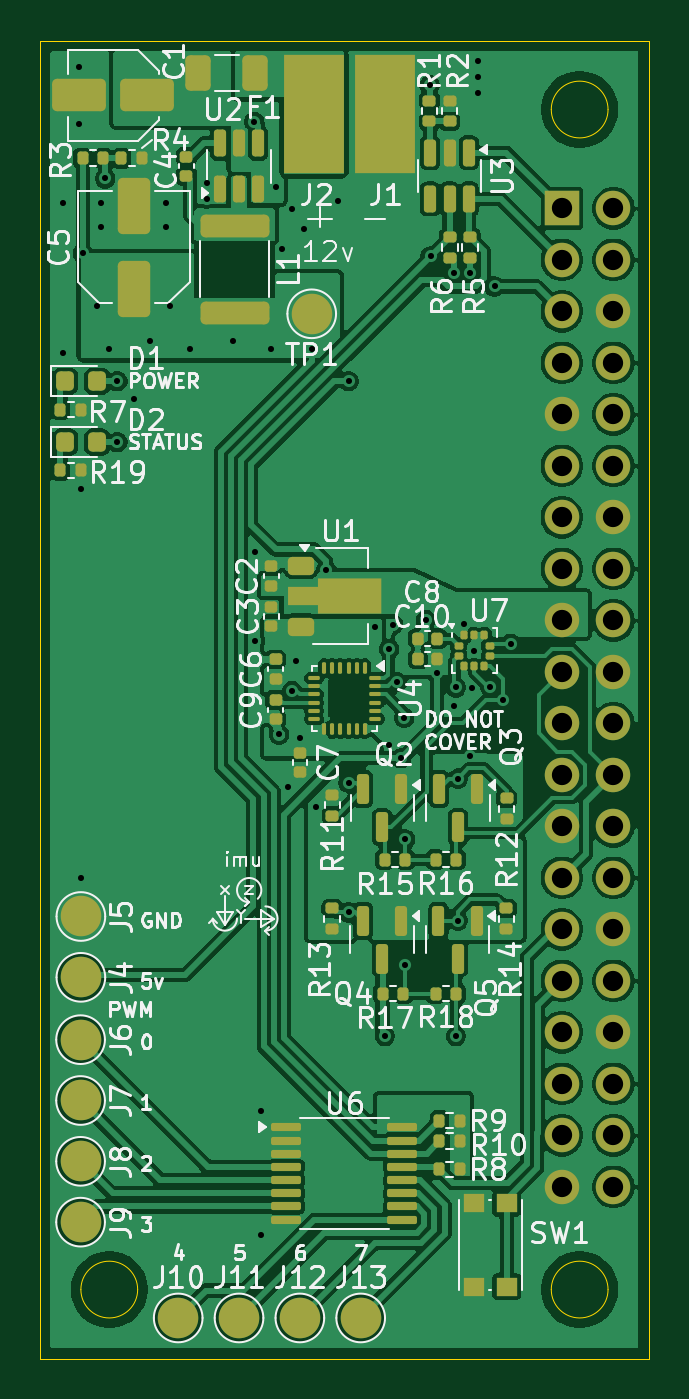
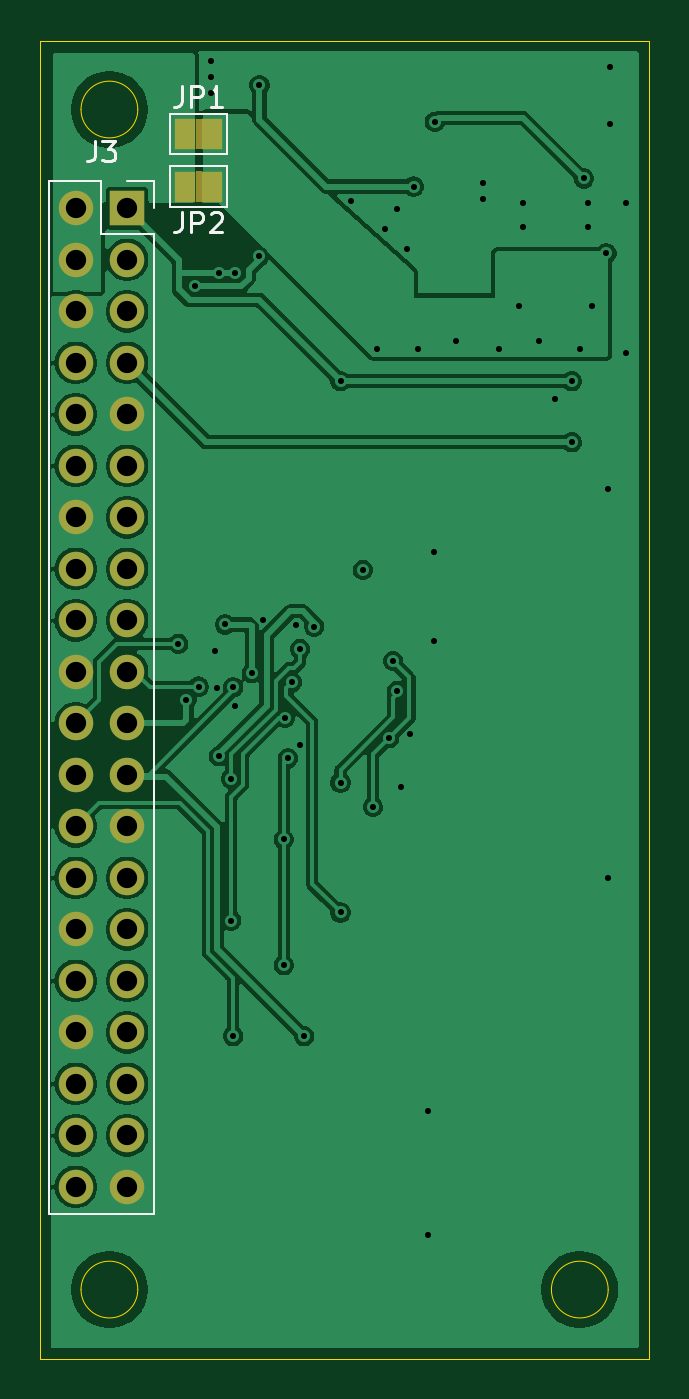
Circuit board: 13 layer files. Board 30.0 x 65.0 mm.
- bottom_copper: Drone-Flight-Controller-B_Cu.gbr (88051 bytes)
- bottom_mask: Drone-Flight-Controller-B_Mask.gbr (1970 bytes)
- paste: Drone-Flight-Controller-B_Paste.gbr (466 bytes)
- bottom_silk: Drone-Flight-Controller-B_Silkscreen.gbr (4348 bytes)
- outline: Drone-Flight-Controller-Edge_Cuts.gbr (1057 bytes)
- top_copper: Drone-Flight-Controller-F_Cu.gbr (205773 bytes)
- top_mask: Drone-Flight-Controller-F_Mask.gbr (9791 bytes)
- paste: Drone-Flight-Controller-F_Paste.gbr (8237 bytes)
- top_silk: Drone-Flight-Controller-F_Silkscreen.gbr (98010 bytes)
- inner_copper: Drone-Flight-Controller-In1_Cu.gbr (301890 bytes)
- inner_copper: Drone-Flight-Controller-In2_Cu.gbr (226391 bytes)
- drill: Drone-Flight-Controller-NPTH.drl (265 bytes)
- drill: Drone-Flight-Controller-PTH.drl (2233 bytes)

=== bottom_copper: Drone-Flight-Controller-B_Cu.gbr (88051 bytes, source omitted) ===
=== bottom_mask: Drone-Flight-Controller-B_Mask.gbr ===
%TF.GenerationSoftware,KiCad,Pcbnew,9.0.1*%
%TF.CreationDate,2025-11-14T14:34:28-05:00*%
%TF.ProjectId,Drone-Flight-Controller,44726f6e-652d-4466-9c69-6768742d436f,rev?*%
%TF.SameCoordinates,Original*%
%TF.FileFunction,Soldermask,Bot*%
%TF.FilePolarity,Negative*%
%FSLAX46Y46*%
G04 Gerber Fmt 4.6, Leading zero omitted, Abs format (unit mm)*
G04 Created by KiCad (PCBNEW 9.0.1) date 2025-11-14 14:34:28*
%MOMM*%
%LPD*%
G01*
G04 APERTURE LIST*
%ADD10R,1.000000X1.500000*%
%ADD11R,1.700000X1.700000*%
%ADD12C,1.700000*%
G04 APERTURE END LIST*
%TO.C,JP2*%
G36*
X34250000Y-20150000D02*
G01*
X34550000Y-20150000D01*
X34550000Y-18650000D01*
X34250000Y-18650000D01*
X34250000Y-20150000D01*
G37*
%TO.C,JP1*%
G36*
X34550000Y-16050000D02*
G01*
X34250000Y-16050000D01*
X34250000Y-17550000D01*
X34550000Y-17550000D01*
X34550000Y-16050000D01*
G37*
%TD*%
D10*
%TO.C,JP2*%
X33750000Y-19400000D03*
X35050000Y-19400000D03*
%TD*%
%TO.C,JP1*%
X35050000Y-16800000D03*
X33750000Y-16800000D03*
%TD*%
D11*
%TO.C,J3*%
X37925000Y-20475000D03*
D12*
X40465000Y-20475000D03*
X37925000Y-23015000D03*
X40465000Y-23015000D03*
X37925000Y-25555000D03*
X40465000Y-25555000D03*
X37925000Y-28095000D03*
X40465000Y-28095000D03*
X37925000Y-30635000D03*
X40465000Y-30635000D03*
X37925000Y-33175000D03*
X40465000Y-33175000D03*
X37925000Y-35715000D03*
X40465000Y-35715000D03*
X37925000Y-38255000D03*
X40465000Y-38255000D03*
X37925000Y-40795000D03*
X40465000Y-40795000D03*
X37925000Y-43335000D03*
X40465000Y-43335000D03*
X37925000Y-45875000D03*
X40465000Y-45875000D03*
X37925000Y-48415000D03*
X40465000Y-48415000D03*
X37925000Y-50955000D03*
X40465000Y-50955000D03*
X37925000Y-53495000D03*
X40465000Y-53495000D03*
X37925000Y-56035000D03*
X40465000Y-56035000D03*
X37925000Y-58575000D03*
X40465000Y-58575000D03*
X37925000Y-61115000D03*
X40465000Y-61115000D03*
X37925000Y-63655000D03*
X40465000Y-63655000D03*
X37925000Y-66195000D03*
X40465000Y-66195000D03*
X37925000Y-68735000D03*
X40465000Y-68735000D03*
%TD*%
M02*

=== paste: Drone-Flight-Controller-B_Paste.gbr ===
%TF.GenerationSoftware,KiCad,Pcbnew,9.0.1*%
%TF.CreationDate,2025-11-14T14:34:28-05:00*%
%TF.ProjectId,Drone-Flight-Controller,44726f6e-652d-4466-9c69-6768742d436f,rev?*%
%TF.SameCoordinates,Original*%
%TF.FileFunction,Paste,Bot*%
%TF.FilePolarity,Positive*%
%FSLAX46Y46*%
G04 Gerber Fmt 4.6, Leading zero omitted, Abs format (unit mm)*
G04 Created by KiCad (PCBNEW 9.0.1) date 2025-11-14 14:34:28*
%MOMM*%
%LPD*%
G01*
G04 APERTURE LIST*
G04 APERTURE END LIST*
M02*

=== bottom_silk: Drone-Flight-Controller-B_Silkscreen.gbr ===
%TF.GenerationSoftware,KiCad,Pcbnew,9.0.1*%
%TF.CreationDate,2025-11-14T14:34:28-05:00*%
%TF.ProjectId,Drone-Flight-Controller,44726f6e-652d-4466-9c69-6768742d436f,rev?*%
%TF.SameCoordinates,Original*%
%TF.FileFunction,Legend,Bot*%
%TF.FilePolarity,Positive*%
%FSLAX46Y46*%
G04 Gerber Fmt 4.6, Leading zero omitted, Abs format (unit mm)*
G04 Created by KiCad (PCBNEW 9.0.1) date 2025-11-14 14:34:28*
%MOMM*%
%LPD*%
G01*
G04 APERTURE LIST*
%ADD10C,0.150000*%
%ADD11C,0.120000*%
G04 APERTURE END LIST*
D10*
X35233333Y-20654819D02*
X35233333Y-21369104D01*
X35233333Y-21369104D02*
X35280952Y-21511961D01*
X35280952Y-21511961D02*
X35376190Y-21607200D01*
X35376190Y-21607200D02*
X35519047Y-21654819D01*
X35519047Y-21654819D02*
X35614285Y-21654819D01*
X34757142Y-21654819D02*
X34757142Y-20654819D01*
X34757142Y-20654819D02*
X34376190Y-20654819D01*
X34376190Y-20654819D02*
X34280952Y-20702438D01*
X34280952Y-20702438D02*
X34233333Y-20750057D01*
X34233333Y-20750057D02*
X34185714Y-20845295D01*
X34185714Y-20845295D02*
X34185714Y-20988152D01*
X34185714Y-20988152D02*
X34233333Y-21083390D01*
X34233333Y-21083390D02*
X34280952Y-21131009D01*
X34280952Y-21131009D02*
X34376190Y-21178628D01*
X34376190Y-21178628D02*
X34757142Y-21178628D01*
X33804761Y-20750057D02*
X33757142Y-20702438D01*
X33757142Y-20702438D02*
X33661904Y-20654819D01*
X33661904Y-20654819D02*
X33423809Y-20654819D01*
X33423809Y-20654819D02*
X33328571Y-20702438D01*
X33328571Y-20702438D02*
X33280952Y-20750057D01*
X33280952Y-20750057D02*
X33233333Y-20845295D01*
X33233333Y-20845295D02*
X33233333Y-20940533D01*
X33233333Y-20940533D02*
X33280952Y-21083390D01*
X33280952Y-21083390D02*
X33852380Y-21654819D01*
X33852380Y-21654819D02*
X33233333Y-21654819D01*
X35233333Y-14454819D02*
X35233333Y-15169104D01*
X35233333Y-15169104D02*
X35280952Y-15311961D01*
X35280952Y-15311961D02*
X35376190Y-15407200D01*
X35376190Y-15407200D02*
X35519047Y-15454819D01*
X35519047Y-15454819D02*
X35614285Y-15454819D01*
X34757142Y-15454819D02*
X34757142Y-14454819D01*
X34757142Y-14454819D02*
X34376190Y-14454819D01*
X34376190Y-14454819D02*
X34280952Y-14502438D01*
X34280952Y-14502438D02*
X34233333Y-14550057D01*
X34233333Y-14550057D02*
X34185714Y-14645295D01*
X34185714Y-14645295D02*
X34185714Y-14788152D01*
X34185714Y-14788152D02*
X34233333Y-14883390D01*
X34233333Y-14883390D02*
X34280952Y-14931009D01*
X34280952Y-14931009D02*
X34376190Y-14978628D01*
X34376190Y-14978628D02*
X34757142Y-14978628D01*
X33233333Y-15454819D02*
X33804761Y-15454819D01*
X33519047Y-15454819D02*
X33519047Y-14454819D01*
X33519047Y-14454819D02*
X33614285Y-14597676D01*
X33614285Y-14597676D02*
X33709523Y-14692914D01*
X33709523Y-14692914D02*
X33804761Y-14740533D01*
X39528333Y-17159819D02*
X39528333Y-17874104D01*
X39528333Y-17874104D02*
X39575952Y-18016961D01*
X39575952Y-18016961D02*
X39671190Y-18112200D01*
X39671190Y-18112200D02*
X39814047Y-18159819D01*
X39814047Y-18159819D02*
X39909285Y-18159819D01*
X39147380Y-17159819D02*
X38528333Y-17159819D01*
X38528333Y-17159819D02*
X38861666Y-17540771D01*
X38861666Y-17540771D02*
X38718809Y-17540771D01*
X38718809Y-17540771D02*
X38623571Y-17588390D01*
X38623571Y-17588390D02*
X38575952Y-17636009D01*
X38575952Y-17636009D02*
X38528333Y-17731247D01*
X38528333Y-17731247D02*
X38528333Y-17969342D01*
X38528333Y-17969342D02*
X38575952Y-18064580D01*
X38575952Y-18064580D02*
X38623571Y-18112200D01*
X38623571Y-18112200D02*
X38718809Y-18159819D01*
X38718809Y-18159819D02*
X39004523Y-18159819D01*
X39004523Y-18159819D02*
X39099761Y-18112200D01*
X39099761Y-18112200D02*
X39147380Y-18064580D01*
D11*
%TO.C,JP2*%
X33000000Y-18400000D02*
X33000000Y-20400000D01*
X33000000Y-20400000D02*
X35800000Y-20400000D01*
X35800000Y-18400000D02*
X33000000Y-18400000D01*
X35800000Y-20400000D02*
X35800000Y-18400000D01*
%TO.C,JP1*%
X33000000Y-15800000D02*
X33000000Y-17800000D01*
X33000000Y-17800000D02*
X35800000Y-17800000D01*
X35800000Y-15800000D02*
X33000000Y-15800000D01*
X35800000Y-17800000D02*
X35800000Y-15800000D01*
%TO.C,J3*%
X36595000Y-19145000D02*
X36595000Y-20475000D01*
X36595000Y-21745000D02*
X36595000Y-70065000D01*
X37925000Y-19145000D02*
X36595000Y-19145000D01*
X39195000Y-19145000D02*
X39195000Y-21745000D01*
X39195000Y-21745000D02*
X36595000Y-21745000D01*
X41795000Y-19145000D02*
X39195000Y-19145000D01*
X41795000Y-19145000D02*
X41795000Y-70065000D01*
X41795000Y-70065000D02*
X36595000Y-70065000D01*
%TD*%
M02*

=== outline: Drone-Flight-Controller-Edge_Cuts.gbr ===
%TF.GenerationSoftware,KiCad,Pcbnew,9.0.1*%
%TF.CreationDate,2025-11-14T14:34:29-05:00*%
%TF.ProjectId,Drone-Flight-Controller,44726f6e-652d-4466-9c69-6768742d436f,rev?*%
%TF.SameCoordinates,Original*%
%TF.FileFunction,Profile,NP*%
%FSLAX46Y46*%
G04 Gerber Fmt 4.6, Leading zero omitted, Abs format (unit mm)*
G04 Created by KiCad (PCBNEW 9.0.1) date 2025-11-14 14:34:29*
%MOMM*%
%LPD*%
G01*
G04 APERTURE LIST*
%TA.AperFunction,Profile*%
%ADD10C,0.050000*%
%TD*%
G04 APERTURE END LIST*
D10*
X40200000Y-15600000D02*
G75*
G02*
X37400000Y-15600000I-1400000J0D01*
G01*
X37400000Y-15600000D02*
G75*
G02*
X40200000Y-15600000I1400000J0D01*
G01*
X17000000Y-73800000D02*
G75*
G02*
X14200000Y-73800000I-1400000J0D01*
G01*
X14200000Y-73800000D02*
G75*
G02*
X17000000Y-73800000I1400000J0D01*
G01*
X12200000Y-12200000D02*
X42200000Y-12200000D01*
X42200000Y-77200000D01*
X12200000Y-77200000D01*
X12200000Y-12200000D01*
X40200000Y-73800000D02*
G75*
G02*
X37400000Y-73800000I-1400000J0D01*
G01*
X37400000Y-73800000D02*
G75*
G02*
X40200000Y-73800000I1400000J0D01*
G01*
M02*

=== top_copper: Drone-Flight-Controller-F_Cu.gbr (205773 bytes, source omitted) ===
=== top_mask: Drone-Flight-Controller-F_Mask.gbr (9791 bytes, source omitted) ===
=== paste: Drone-Flight-Controller-F_Paste.gbr (8237 bytes, source omitted) ===
=== top_silk: Drone-Flight-Controller-F_Silkscreen.gbr (98010 bytes, source omitted) ===
=== inner_copper: Drone-Flight-Controller-In1_Cu.gbr (301890 bytes, source omitted) ===
=== inner_copper: Drone-Flight-Controller-In2_Cu.gbr (226391 bytes, source omitted) ===
=== drill: Drone-Flight-Controller-NPTH.drl ===
M48
; DRILL file {KiCad 9.0.1} date 2025-11-14T14:34:34-0500
; FORMAT={-:-/ absolute / inch / decimal}
; #@! TF.CreationDate,2025-11-14T14:34:34-05:00
; #@! TF.GenerationSoftware,Kicad,Pcbnew,9.0.1
; #@! TF.FileFunction,NonPlated,1,2,NPTH
FMAT,2
INCH
%
G90
G05
M30

=== drill: Drone-Flight-Controller-PTH.drl ===
M48
; DRILL file {KiCad 9.0.1} date 2025-11-14T14:34:34-0500
; FORMAT={-:-/ absolute / inch / decimal}
; #@! TF.CreationDate,2025-11-14T14:34:34-05:00
; #@! TF.GenerationSoftware,Kicad,Pcbnew,9.0.1
; #@! TF.FileFunction,Plated,1,2,PTH
FMAT,2
INCH
; #@! TA.AperFunction,Plated,PTH,ViaDrill
T1C0.0118
; #@! TA.AperFunction,Plated,PTH,ComponentDrill
T2C0.0394
%
G90
G05
T1
X0.5236Y-0.7953
X0.5236Y-1.0866
X0.5551Y-0.5315
X0.5551Y-0.6417
X0.5591Y-1.3504
X0.5591Y-2.1063
X0.5626Y-0.8933
X0.5906Y-0.9961
X0.5984Y-0.7953
X0.5984Y-0.8425
X0.6063Y-0.748
X0.6142Y-1.0787
X0.6299Y-1.1417
X0.6299Y-1.2598
X0.6614Y-1.1772
X0.6929Y-1.063
X0.7244Y-0.7953
X0.7244Y-0.8425
X0.7323Y-0.9961
X0.7717Y-1.0787
X0.8031Y-0.7559
X0.8031Y-0.7874
X0.8543Y-1.063
X0.8957Y-0.6378
X0.8976Y-1.4724
X0.8976Y-1.6457
X0.9094Y-2.5591
X0.9094Y-2.7992
X0.9291Y-1.0787
X0.937Y-0.7638
X0.9439Y-1.8277
X0.9488Y-0.8858
X0.9606Y-1.9291
X0.9685Y-0.8071
X0.9695Y-1.7431
X0.9768Y-1.685
X0.9843Y-1.8346
X0.9921Y-0.8465
X1.0079Y-1.0787
X1.0157Y-1.9685
X1.0354Y-1.5079
X1.0591Y-0.7913
X1.0787Y-1.1417
X1.0787Y-1.9213
X1.0787Y-2.1732
X1.1299Y-1.6181
X1.1496Y-2.4134
X1.1575Y-1.6614
X1.1575Y-1.8484
X1.1654Y-1.6142
X1.1733Y-1.7264
X1.1811Y-1.874
X1.187Y-1.7953
X1.189Y-2.0315
X1.189Y-2.2756
X1.2287Y-1.6051
X1.2362Y-0.5669
X1.238Y-0.8994
X1.2512Y-1.7087
X1.2829Y-0.9321
X1.2835Y-1.7717
X1.2874Y-1.7362
X1.2874Y-2.4134
X1.2913Y-1.9134
X1.2913Y-2.189
X1.303Y-1.614
X1.315Y-0.9321
X1.315Y-1.8695
X1.3188Y-1.7381
X1.3228Y-1.6654
X1.3307Y-0.5197
X1.3307Y-0.5512
X1.3307Y-0.5827
X1.3543Y-1.7348
X1.3622Y-0.9577
X1.378Y-1.7598
X1.3937Y-1.6516
T2
X1.4931Y-0.8061
X1.4931Y-0.9061
X1.4931Y-1.0061
X1.4931Y-1.1061
X1.4931Y-1.2061
X1.4931Y-1.3061
X1.4931Y-1.4061
X1.4931Y-1.5061
X1.4931Y-1.6061
X1.4931Y-1.7061
X1.4931Y-1.8061
X1.4931Y-1.9061
X1.4931Y-2.0061
X1.4931Y-2.1061
X1.4931Y-2.2061
X1.4931Y-2.3061
X1.4931Y-2.4061
X1.4931Y-2.5061
X1.4931Y-2.6061
X1.4931Y-2.7061
X1.5931Y-0.8061
X1.5931Y-0.9061
X1.5931Y-1.0061
X1.5931Y-1.1061
X1.5931Y-1.2061
X1.5931Y-1.3061
X1.5931Y-1.4061
X1.5931Y-1.5061
X1.5931Y-1.6061
X1.5931Y-1.7061
X1.5931Y-1.8061
X1.5931Y-1.9061
X1.5931Y-2.0061
X1.5931Y-2.1061
X1.5931Y-2.2061
X1.5931Y-2.3061
X1.5931Y-2.4061
X1.5931Y-2.5061
X1.5931Y-2.6061
X1.5931Y-2.7061
M30
